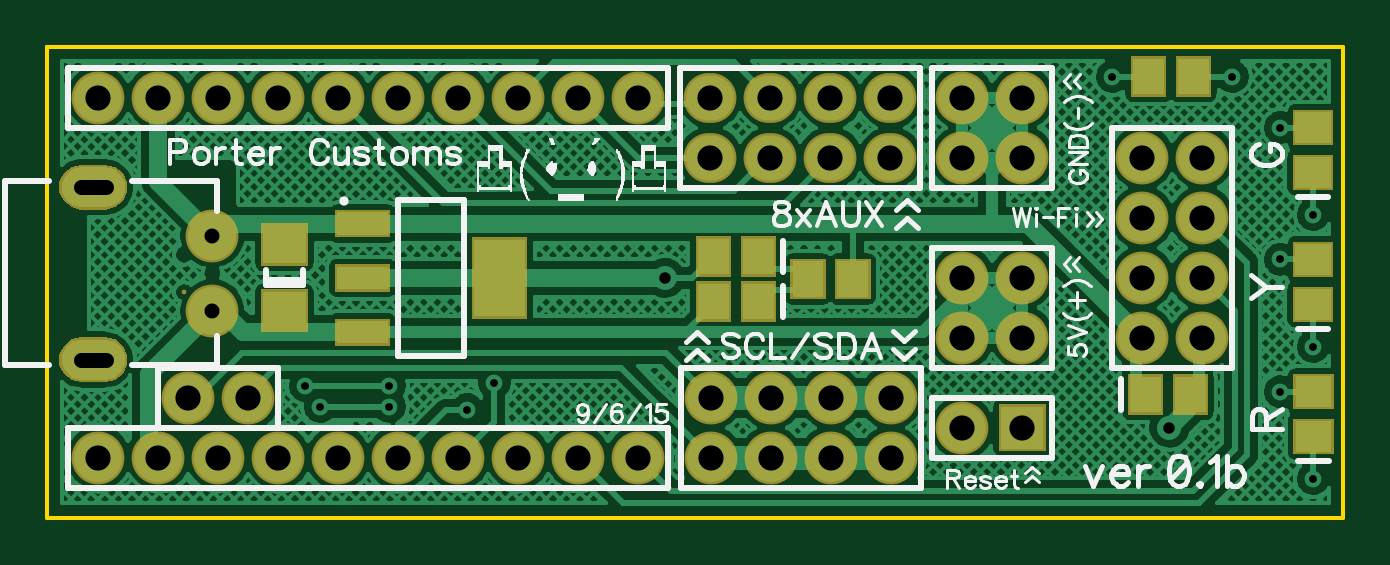
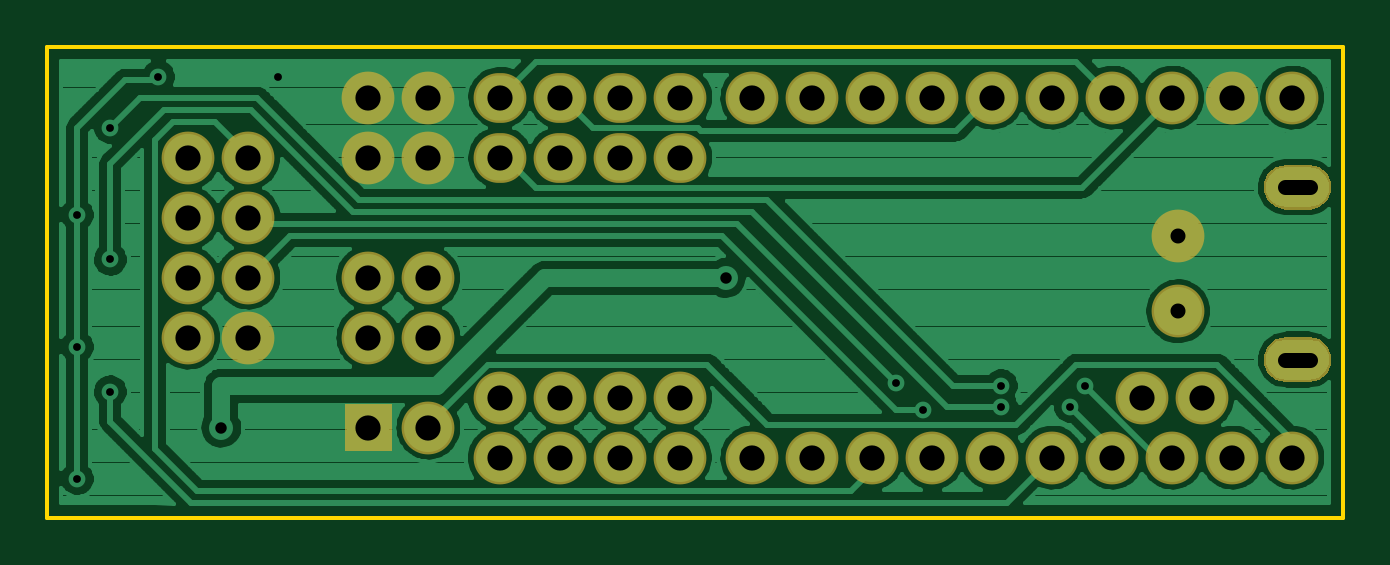
Circuit board: 8 layer files. Board 54.9 x 19.9 mm.
- outline: BoardOutline.gbr (195 bytes)
- bottom_copper: Bottom.gbr (36214 bytes)
- bottom_mask: BottomMask.gbr (1351 bytes)
- drill: Drills.xln (1406 bytes)
- top_copper: Top.gbr (69937 bytes)
- top_mask: TopMask.gbr (2713 bytes)
- paste: TopPaste.gbr (1463 bytes)
- top_silk: TopSilk.gbr (18675 bytes)

=== outline: BoardOutline.gbr ===
G04 DipTrace 2.4.0.2*
%INBoardOutline.gbr*%
%MOIN*%
%ADD11C,0.006*%
%FSLAX44Y44*%
G04*
G70*
G90*
G75*
G01*
%LNBoardOutline*%
%LPD*%
X3940Y11790D2*
D11*
Y3940D1*
X25540D1*
Y11790D1*
X3940D1*
M02*

=== bottom_copper: Bottom.gbr (36214 bytes, source omitted) ===
=== bottom_mask: BottomMask.gbr ===
G04 DipTrace 2.4.0.2*
%INBottomMask.gbr*%
%MOIN*%
%ADD33C,0.088*%
%ADD35O,0.088X0.083*%
%ADD39C,0.088*%
%FSLAX44Y44*%
G04*
G70*
G90*
G75*
G01*
%LNBotMask*%
%LPD*%
D39*
X23190Y6940D3*
X22190D3*
X23190Y7940D3*
X22190D3*
X23190Y8940D3*
X22190D3*
X23190Y9940D3*
X22190D3*
X4790Y10940D3*
X5790D3*
X6790D3*
X7790D3*
X8790D3*
X9790D3*
X10790D3*
X11790D3*
X12790D3*
X13790D3*
X4790Y4940D3*
X5790D3*
X6790D3*
X7790D3*
X8790D3*
X9790D3*
X10790D3*
X11790D3*
X12790D3*
X13790D3*
X6690Y8640D3*
Y7380D3*
G36*
X4500Y9822D2*
X4342Y9786D1*
X4211Y9681D1*
X4139Y9531D1*
Y9363D1*
X4211Y9213D1*
X4342Y9109D1*
X4500Y9072D1*
X4903D1*
X5062Y9109D1*
X5192Y9213D1*
X5265Y9363D1*
Y9531D1*
X5192Y9681D1*
X5062Y9786D1*
X4903Y9822D1*
X4500D1*
G37*
G36*
Y6948D2*
X4342Y6912D1*
X4211Y6807D1*
X4139Y6657D1*
Y6489D1*
X4211Y6339D1*
X4342Y6235D1*
X4500Y6198D1*
X4903D1*
X5062Y6235D1*
X5192Y6339D1*
X5265Y6489D1*
Y6657D1*
X5192Y6807D1*
X5062Y6912D1*
X4903Y6948D1*
X4500D1*
G37*
D35*
X14990Y9940D3*
Y10940D3*
X15990Y9940D3*
Y10940D3*
X16990Y9940D3*
Y10940D3*
X17990Y9940D3*
Y10940D3*
G36*
X20580Y5050D2*
X19800D1*
Y5830D1*
X20580D1*
Y5050D1*
G37*
D39*
X19190Y5440D3*
X15000Y4940D3*
Y5940D3*
X16000Y4940D3*
Y5940D3*
X17000Y4940D3*
Y5940D3*
X18000Y4940D3*
Y5940D3*
D33*
X6290D3*
X7290D3*
X19190Y9940D3*
Y10940D3*
X20190Y9940D3*
Y10940D3*
X19190Y6940D3*
Y7940D3*
X20190Y6940D3*
Y7940D3*
M02*

=== drill: Drills.xln (1406 bytes, source withheld) ===
=== top_copper: Top.gbr (69937 bytes, source omitted) ===
=== top_mask: TopMask.gbr ===
G04 DipTrace 2.4.0.2*
%INTopMask.gbr*%
%MOIN*%
%ADD33C,0.088*%
%ADD35O,0.088X0.083*%
%ADD37C,0.008*%
%ADD39C,0.088*%
%FSLAX44Y44*%
G04*
G70*
G90*
G75*
G01*
%LNTopMask*%
%LPD*%
D39*
X23190Y6940D3*
X22190D3*
X23190Y7940D3*
X22190D3*
X23190Y8940D3*
X22190D3*
X23190Y9940D3*
X22190D3*
X4790Y10940D3*
X5790D3*
X6790D3*
X7790D3*
X8790D3*
X9790D3*
X10790D3*
X11790D3*
X12790D3*
X13790D3*
X4790Y4940D3*
X5790D3*
X6790D3*
X7790D3*
X8790D3*
X9790D3*
X10790D3*
X11790D3*
X12790D3*
X13790D3*
X6690Y8640D3*
D37*
X6218Y7695D3*
D39*
X6690Y7380D3*
G36*
X4500Y9822D2*
X4342Y9786D1*
X4211Y9681D1*
X4139Y9531D1*
Y9363D1*
X4211Y9213D1*
X4342Y9109D1*
X4500Y9072D1*
X4903D1*
X5062Y9109D1*
X5192Y9213D1*
X5265Y9363D1*
Y9531D1*
X5192Y9681D1*
X5062Y9786D1*
X4903Y9822D1*
X4500D1*
G37*
G36*
Y6948D2*
X4342Y6912D1*
X4211Y6807D1*
X4139Y6657D1*
Y6489D1*
X4211Y6339D1*
X4342Y6235D1*
X4500Y6198D1*
X4903D1*
X5062Y6235D1*
X5192Y6339D1*
X5265Y6489D1*
Y6657D1*
X5192Y6807D1*
X5062Y6912D1*
X4903Y6948D1*
X4500D1*
G37*
G36*
X8284Y7035D2*
X7496D1*
Y7745D1*
X8284D1*
Y7035D1*
G37*
G36*
Y8137D2*
X7496D1*
Y8847D1*
X8284D1*
Y8137D1*
G37*
D35*
X14990Y9940D3*
Y10940D3*
X15990Y9940D3*
Y10940D3*
X16990Y9940D3*
Y10940D3*
X17990Y9940D3*
Y10940D3*
G36*
X20580Y5050D2*
X19800D1*
Y5830D1*
X20580D1*
Y5050D1*
G37*
D39*
X19190Y5440D3*
G36*
X25375Y4994D2*
X24705D1*
Y5586D1*
X25375D1*
Y4994D1*
G37*
G36*
Y5742D2*
X24705D1*
Y6334D1*
X25375D1*
Y5742D1*
G37*
G36*
X25370Y9399D2*
X24700D1*
Y9991D1*
X25370D1*
Y9399D1*
G37*
G36*
Y10147D2*
X24700D1*
Y10739D1*
X25370D1*
Y10147D1*
G37*
G36*
Y7199D2*
X24700D1*
Y7791D1*
X25370D1*
Y7199D1*
G37*
G36*
Y7947D2*
X24700D1*
Y8539D1*
X25370D1*
Y7947D1*
G37*
G36*
X8727Y8613D2*
Y9067D1*
X9653D1*
Y8613D1*
X8727D1*
G37*
G36*
Y7707D2*
Y8161D1*
X9653D1*
Y7707D1*
X8727D1*
G37*
G36*
Y6802D2*
Y7256D1*
X9653D1*
Y6802D1*
X8727D1*
G37*
G36*
X11010Y7255D2*
Y8614D1*
X11937D1*
Y7255D1*
X11010D1*
G37*
G36*
X16320Y7579D2*
Y8249D1*
X16912D1*
Y7579D1*
X16320D1*
G37*
G36*
X17068D2*
Y8249D1*
X17660D1*
Y7579D1*
X17068D1*
G37*
G36*
X21944Y5655D2*
Y6325D1*
X22536D1*
Y5655D1*
X21944D1*
G37*
G36*
X22692D2*
Y6325D1*
X23284D1*
Y5655D1*
X22692D1*
G37*
G36*
X16086Y8625D2*
Y7955D1*
X15494D1*
Y8625D1*
X16086D1*
G37*
G36*
X15338D2*
Y7955D1*
X14746D1*
Y8625D1*
X15338D1*
G37*
D39*
X15000Y4940D3*
Y5940D3*
X16000Y4940D3*
Y5940D3*
X17000Y4940D3*
Y5940D3*
X18000Y4940D3*
Y5940D3*
D33*
X6290D3*
X7290D3*
X19190Y9940D3*
Y10940D3*
X20190Y9940D3*
Y10940D3*
X19190Y6940D3*
Y7940D3*
X20190Y6940D3*
Y7940D3*
G36*
X16086Y7875D2*
Y7205D1*
X15494D1*
Y7875D1*
X16086D1*
G37*
G36*
X15338D2*
Y7205D1*
X14746D1*
Y7875D1*
X15338D1*
G37*
G36*
X21994Y10955D2*
Y11625D1*
X22586D1*
Y10955D1*
X21994D1*
G37*
G36*
X22742D2*
Y11625D1*
X23334D1*
Y10955D1*
X22742D1*
G37*
M02*

=== paste: TopPaste.gbr ===
G04 DipTrace 2.4.0.2*
%INTopPaste.gbr*%
%MOIN*%
%ADD38C,-0.01*%
%FSLAX44Y44*%
G04*
G70*
G90*
G75*
G01*
%LNTopPaste*%
%LPD*%
D38*
X6218Y7695D3*
G36*
X8194Y7125D2*
X7586D1*
Y7655D1*
X8194D1*
Y7125D1*
G37*
G36*
Y8227D2*
X7586D1*
Y8757D1*
X8194D1*
Y8227D1*
G37*
G36*
X25285Y5084D2*
X24795D1*
Y5496D1*
X25285D1*
Y5084D1*
G37*
G36*
Y5832D2*
X24795D1*
Y6244D1*
X25285D1*
Y5832D1*
G37*
G36*
X25280Y9489D2*
X24790D1*
Y9901D1*
X25280D1*
Y9489D1*
G37*
G36*
Y10237D2*
X24790D1*
Y10649D1*
X25280D1*
Y10237D1*
G37*
G36*
Y7289D2*
X24790D1*
Y7701D1*
X25280D1*
Y7289D1*
G37*
G36*
Y8037D2*
X24790D1*
Y8449D1*
X25280D1*
Y8037D1*
G37*
G36*
X8817Y8703D2*
Y8977D1*
X9563D1*
Y8703D1*
X8817D1*
G37*
G36*
Y7797D2*
Y8071D1*
X9563D1*
Y7797D1*
X8817D1*
G37*
G36*
Y6892D2*
Y7166D1*
X9563D1*
Y6892D1*
X8817D1*
G37*
G36*
X11100Y7345D2*
Y8524D1*
X11847D1*
Y7345D1*
X11100D1*
G37*
G36*
X16410Y7669D2*
Y8159D1*
X16822D1*
Y7669D1*
X16410D1*
G37*
G36*
X17158D2*
Y8159D1*
X17570D1*
Y7669D1*
X17158D1*
G37*
G36*
X22034Y5745D2*
Y6235D1*
X22446D1*
Y5745D1*
X22034D1*
G37*
G36*
X22782D2*
Y6235D1*
X23194D1*
Y5745D1*
X22782D1*
G37*
G36*
X15996Y8535D2*
Y8045D1*
X15584D1*
Y8535D1*
X15996D1*
G37*
G36*
X15248D2*
Y8045D1*
X14836D1*
Y8535D1*
X15248D1*
G37*
G36*
X15996Y7785D2*
Y7295D1*
X15584D1*
Y7785D1*
X15996D1*
G37*
G36*
X15248D2*
Y7295D1*
X14836D1*
Y7785D1*
X15248D1*
G37*
G36*
X22084Y11045D2*
Y11535D1*
X22496D1*
Y11045D1*
X22084D1*
G37*
G36*
X22832D2*
Y11535D1*
X23244D1*
Y11045D1*
X22832D1*
G37*
M02*

=== top_silk: TopSilk.gbr (18675 bytes, source omitted) ===
